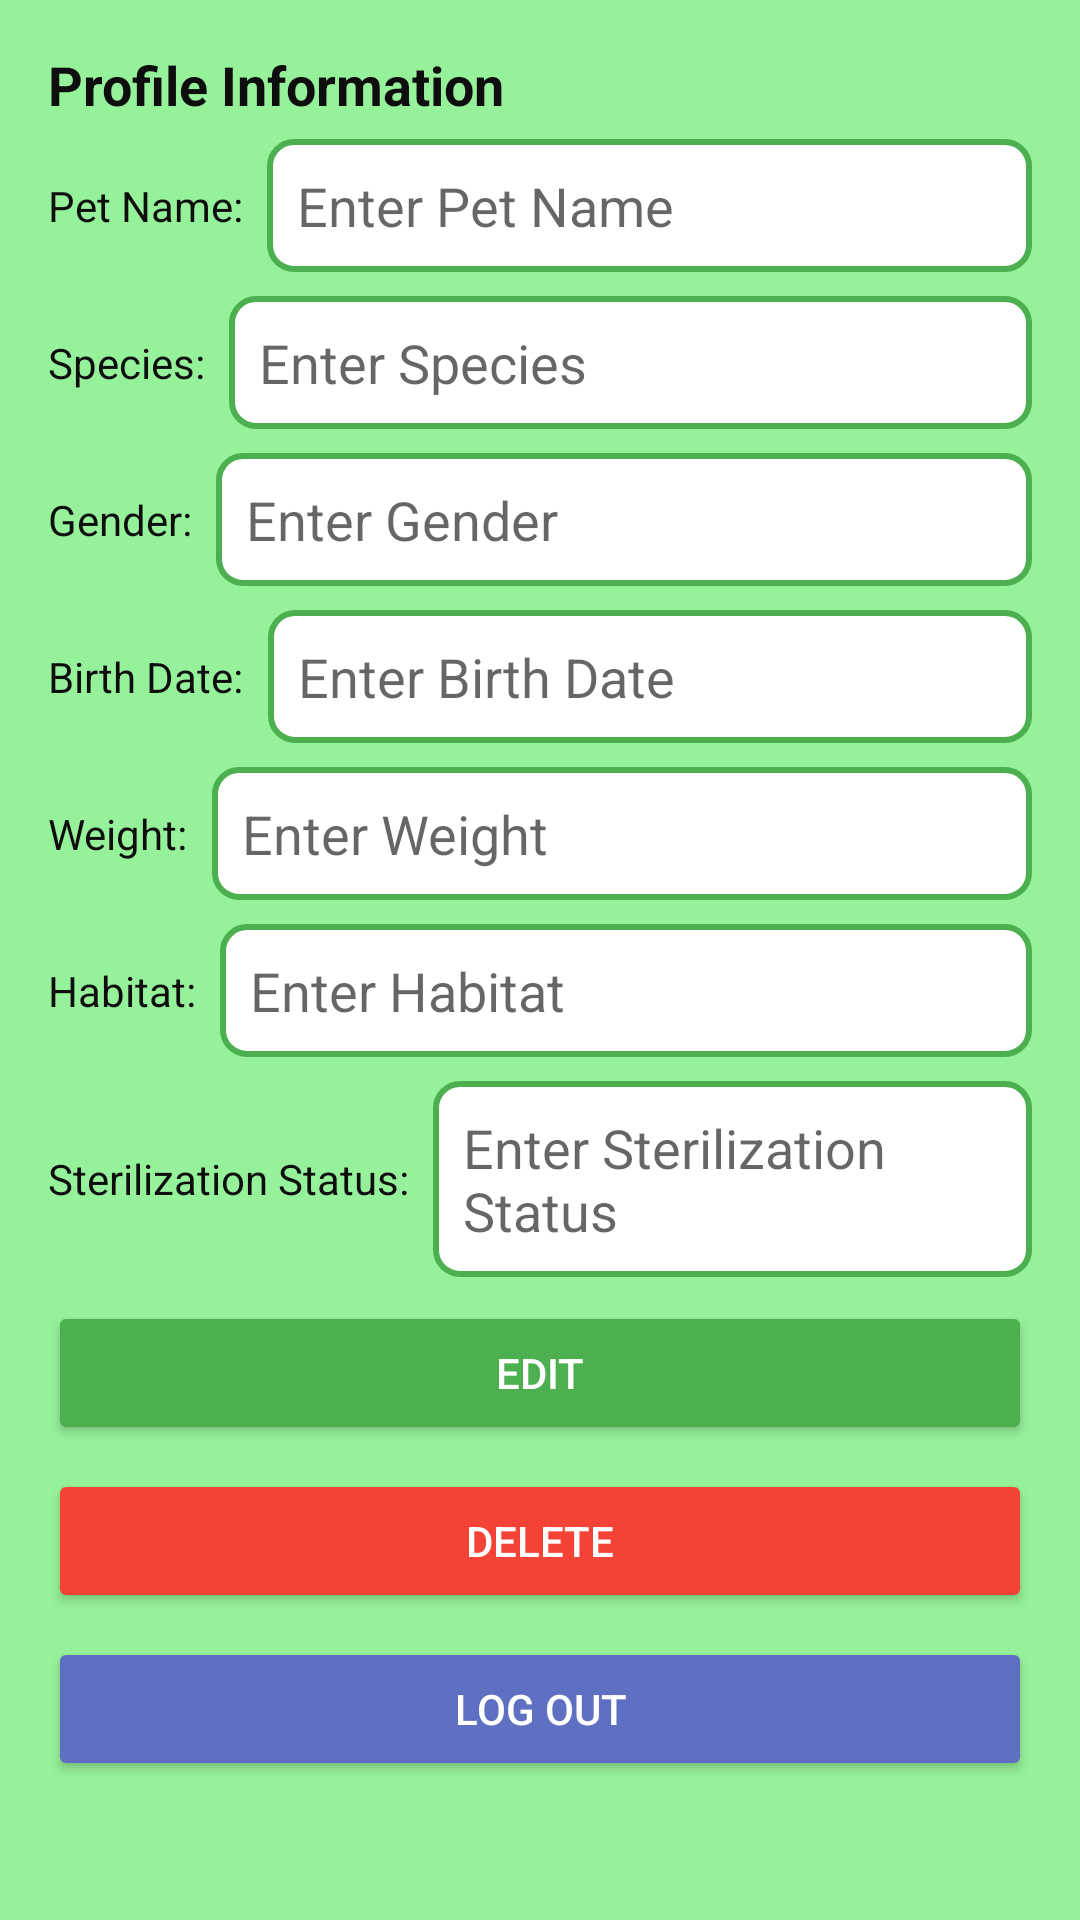

Write the Android layout XML for this screen, with the resource values it uses.
<!-- AndroidManifest.xml: application theme Theme.AppCompat.Light.DarkActionBar -->
<!-- res/layout/fragment_profile.xml -->
<?xml version="1.0" encoding="utf-8"?>
<ScrollView
    xmlns:android="http://schemas.android.com/apk/res/android"
    xmlns:tools="http://schemas.android.com/tools"
    android:layout_width="match_parent"
    android:layout_height="match_parent"
    android:padding="16dp"
    android:background="#96F29A">

    <LinearLayout
        android:layout_width="match_parent"
        android:layout_height="wrap_content"
        android:orientation="vertical"
        android:gravity="center_vertical">

        <TextView
            android:layout_width="wrap_content"
            android:layout_height="wrap_content"
            android:text="Profile Information"
            android:textSize="18sp"
            android:textStyle="bold"
            android:paddingBottom="6dp"
            android:textColor="#0F0E0E" />

        
        <LinearLayout
            android:orientation="horizontal"
            android:layout_width="match_parent"
            android:layout_height="wrap_content"
            android:gravity="start|center_vertical"
            android:layout_marginBottom="8dp">

            <TextView
                android:layout_width="wrap_content"
                android:layout_height="wrap_content"
                android:text="Pet Name:"
                android:textSize="14sp"
                android:layout_marginEnd="8dp"
                android:textColor="#0F0E0E"
                android:gravity="start|center_vertical" />

            <EditText
                android:id="@+id/editPetName"
                android:layout_width="0dp"
                android:layout_height="wrap_content"
                android:layout_weight="1"
                android:background="@drawable/border"
                android:enabled="false"
                android:hint="Enter Pet Name"
                android:padding="10dp"
                tools:ignore="TouchTargetSizeCheck" />
        </LinearLayout>

        
        <LinearLayout
            android:orientation="horizontal"
            android:layout_width="match_parent"
            android:layout_height="wrap_content"
            android:gravity="start|center_vertical"
            android:layout_marginBottom="8dp">

            <TextView
                android:layout_width="wrap_content"
                android:layout_height="wrap_content"
                android:text="Species:"
                android:textSize="14sp"
                android:layout_marginEnd="8dp"
                android:textColor="#0F0E0E"
                android:gravity="start|center_vertical" />

            <EditText
                android:id="@+id/editSpecies"
                android:layout_width="0dp"
                android:layout_height="wrap_content"
                android:layout_weight="1"
                android:background="@drawable/border"
                android:enabled="false"
                android:hint="Enter Species"
                android:padding="10dp"
                tools:ignore="TouchTargetSizeCheck" />
        </LinearLayout>

        
        <LinearLayout
            android:orientation="horizontal"
            android:layout_width="match_parent"
            android:layout_height="wrap_content"
            android:gravity="start|center_vertical"
            android:layout_marginBottom="8dp">

            <TextView
                android:layout_width="wrap_content"
                android:layout_height="wrap_content"
                android:text="Gender:"
                android:textSize="14sp"
                android:layout_marginEnd="8dp"
                android:textColor="#0F0E0E"
                android:gravity="start|center_vertical" />

            <EditText
                android:id="@+id/editGender"
                android:layout_width="0dp"
                android:layout_height="wrap_content"
                android:layout_weight="1"
                android:hint="Enter Gender"
                android:background="@drawable/border"
                android:padding="10dp"
                android:focusable="false"
                android:enabled="false" />
        </LinearLayout>

        
        <LinearLayout
            android:orientation="horizontal"
            android:layout_width="match_parent"
            android:layout_height="wrap_content"
            android:gravity="start|center_vertical"
            android:layout_marginBottom="8dp">

            <TextView
                android:layout_width="wrap_content"
                android:layout_height="wrap_content"
                android:text="Birth Date:"
                android:textSize="14sp"
                android:layout_marginEnd="8dp"
                android:textColor="#0F0E0E"
                android:gravity="start|center_vertical" />

            <EditText
                android:id="@+id/editBirth"
                android:layout_width="0dp"
                android:layout_height="wrap_content"
                android:layout_weight="1"
                android:hint="Enter Birth Date"
                android:background="@drawable/border"
                android:padding="10dp"
                android:enabled="false" />
        </LinearLayout>

        
        <LinearLayout
            android:orientation="horizontal"
            android:layout_width="match_parent"
            android:layout_height="wrap_content"
            android:gravity="start|center_vertical"
            android:layout_marginBottom="8dp">

            <TextView
                android:layout_width="wrap_content"
                android:layout_height="wrap_content"
                android:text="Weight:"
                android:textSize="14sp"
                android:layout_marginEnd="8dp"
                android:textColor="#0F0E0E"
                android:gravity="start|center_vertical" />

            <EditText
                android:id="@+id/editWeight"
                android:layout_width="0dp"
                android:layout_height="wrap_content"
                android:layout_weight="1"
                android:background="@drawable/border"
                android:enabled="false"
                android:hint="Enter Weight"
                android:padding="10dp"
                tools:ignore="TouchTargetSizeCheck" />
        </LinearLayout>

        
        <LinearLayout
            android:orientation="horizontal"
            android:layout_width="match_parent"
            android:layout_height="wrap_content"
            android:gravity="start|center_vertical"
            android:layout_marginBottom="8dp">

            <TextView
                android:layout_width="wrap_content"
                android:layout_height="wrap_content"
                android:text="Habitat:"
                android:textSize="14sp"
                android:layout_marginEnd="8dp"
                android:textColor="#0F0E0E"
                android:gravity="start|center_vertical" />

            <EditText
                android:id="@+id/editHabitat"
                android:layout_width="0dp"
                android:layout_height="wrap_content"
                android:layout_weight="1"
                android:hint="Enter Habitat"
                android:background="@drawable/border"
                android:padding="10dp"
                android:focusable="false"
                android:enabled="false" />
        </LinearLayout>

        
        <LinearLayout
            android:orientation="horizontal"
            android:layout_width="match_parent"
            android:layout_height="wrap_content"
            android:gravity="start|center_vertical"
            android:layout_marginBottom="8dp">

            <TextView
                android:layout_width="wrap_content"
                android:layout_height="wrap_content"
                android:text="Sterilization Status:"
                android:textSize="14sp"
                android:layout_marginEnd="8dp"
                android:textColor="#0F0E0E"
                android:gravity="start|center_vertical" />

            <EditText
                android:id="@+id/editSterilize"
                android:layout_width="0dp"
                android:layout_height="wrap_content"
                android:layout_weight="1"
                android:background="@drawable/border"
                android:enabled="false"
                android:focusable="false"
                android:hint="Enter Sterilization Status"
                android:padding="10dp"
                tools:ignore="TouchTargetSizeCheck" />
        </LinearLayout>

        
        <Button
            android:id="@+id/btnEditProfile"
            android:layout_width="match_parent"
            android:layout_height="wrap_content"
            android:text="Edit"
            android:backgroundTint="#4CAF50"
            android:textColor="#FFFFFF"
            android:layout_marginBottom="8dp" />

        <Button
            android:id="@+id/btnDeleteProfile"
            android:layout_width="match_parent"
            android:layout_height="wrap_content"
            android:text="Delete"
            android:backgroundTint="#F44336"
            android:textColor="#FFFFFF"
            android:layout_marginBottom="8dp"
            tools:ignore="VisualLintButtonSize" />

        <Button
            android:id="@+id/btnLogOut"
            android:layout_width="match_parent"
            android:layout_height="wrap_content"
            android:text="Log Out"
            android:backgroundTint="#5F6FC1"
            android:textColor="#FFFFFF" />

    </LinearLayout>
</ScrollView>
<!-- resources referenced by this layout -->
<resources>
  <!-- drawable border (drawable) -->
  <shape xmlns:android="http://schemas.android.com/apk/res/android">
      <solid android:color="#FFFFFF" />
      <stroke
          android:color="#4CAF50"
      android:width="2dp" />
      <corners android:radius="8dp" />
  </shape>
</resources>
